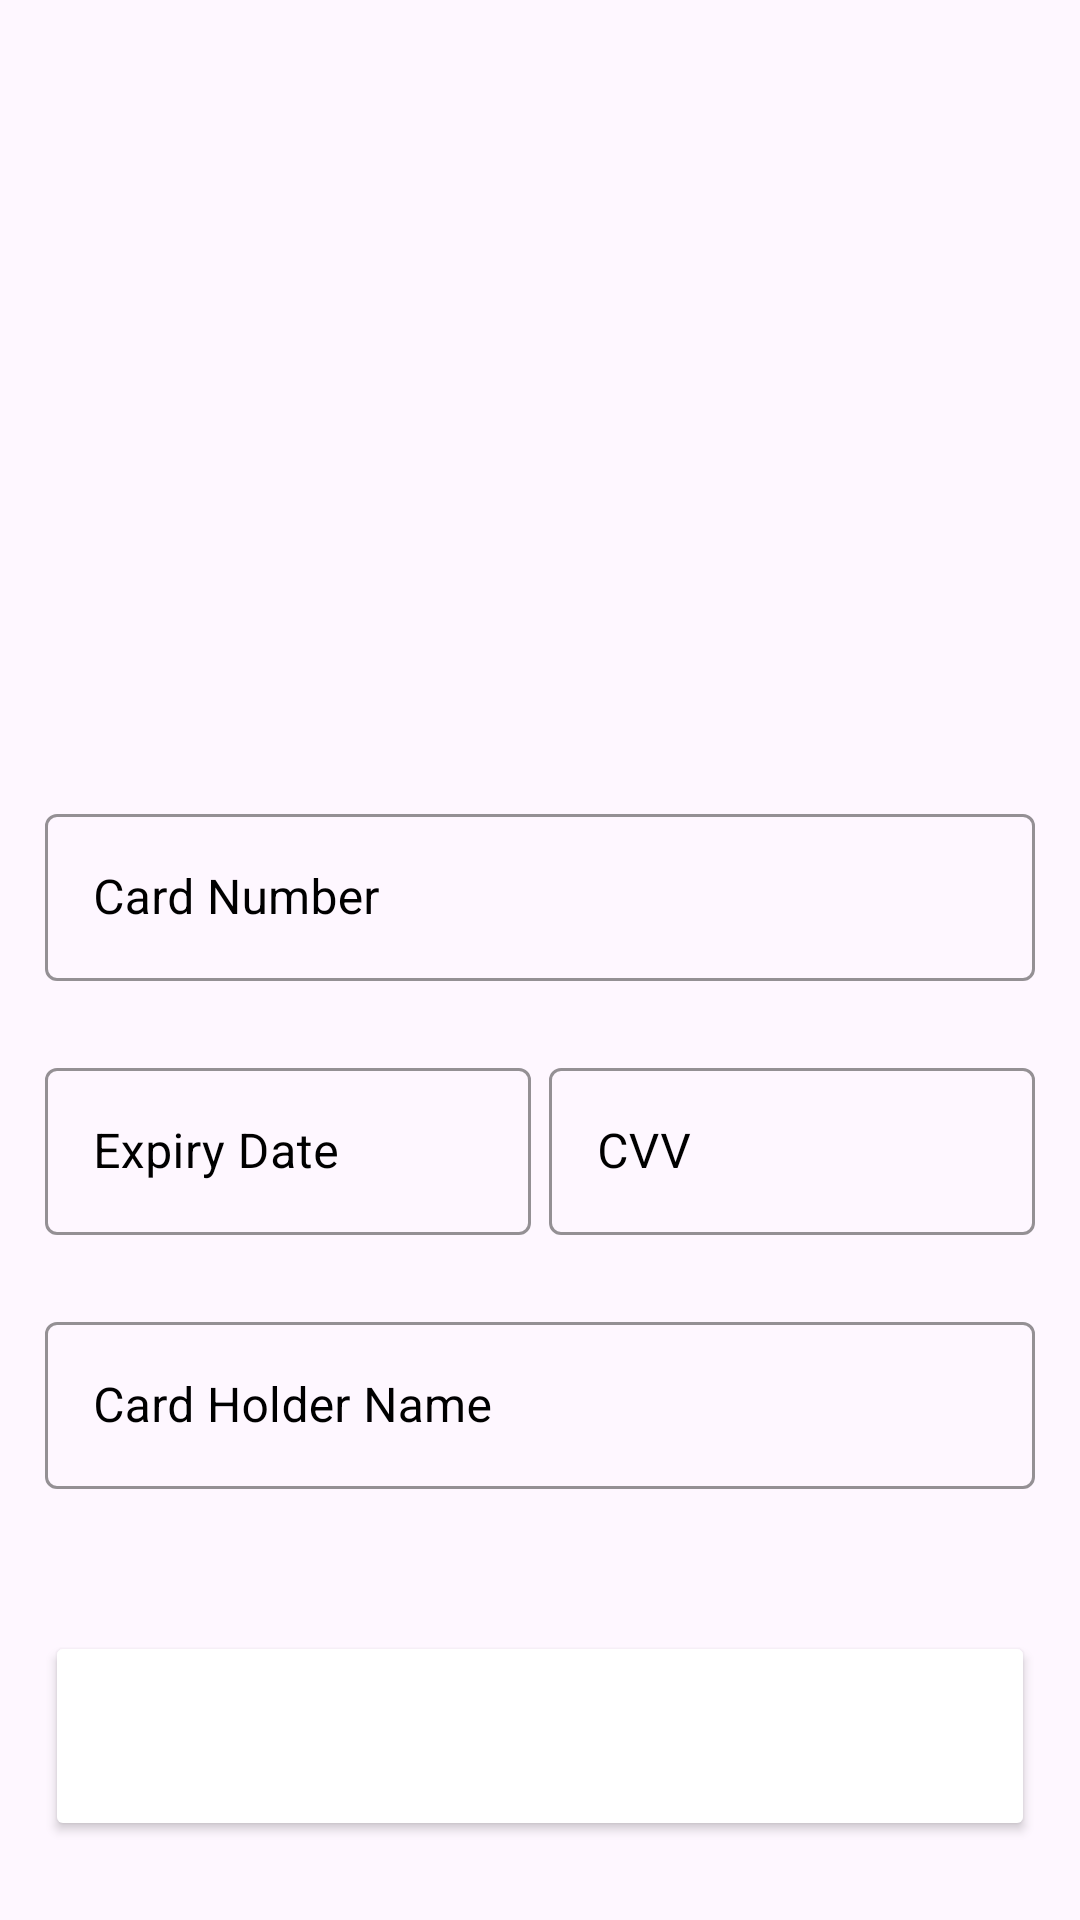

Android layout source for this screen:
<!-- AndroidManifest.xml: application theme Theme.Transpo -->
<!-- res/layout/activity_card_form.xml -->
<?xml version="1.0" encoding="utf-8"?>
<androidx.constraintlayout.widget.ConstraintLayout xmlns:android="http://schemas.android.com/apk/res/android"
    xmlns:app="http://schemas.android.com/apk/res-auto"
    xmlns:tools="http://schemas.android.com/tools"
    android:layout_width="match_parent"
    android:layout_height="match_parent"
    tools:context=".CardFormActivity">

    <LinearLayout
        xmlns:android="http://schemas.android.com/apk/res/android"
        xmlns:app="http://schemas.android.com/apk/res-auto"
        xmlns:tools="http://schemas.android.com/tools"
        android:layout_width="match_parent"
        android:layout_height="match_parent"
        android:weightSum="3"
        android:orientation="vertical"
        android:layout_margin="15dp"
        tools:context=".CardFormActivity">

    <LinearLayout
        android:layout_weight="1"
        android:layout_width="match_parent"
        android:layout_height="match_parent">

        <ImageView
            android:id="@+id/imgView_CardID"
            android:scaleType="centerCrop"
            android:src="@drawable/visa_card_icon"
            android:layout_width="match_parent"
            android:layout_height="match_parent"/>

    </LinearLayout>

        <LinearLayout
        android:orientation="vertical"
        android:weightSum="3"
        android:layout_weight="0.7"
        android:layout_width="match_parent"
        android:layout_height="match_parent">
    <LinearLayout
        android:gravity="center|bottom"
        android:layout_weight="1"
        android:layout_width="match_parent"
        android:layout_height="match_parent">

        <com.google.android.material.textfield.TextInputLayout
            android:id="@+id/card_no"
            style="@style/Widget.MaterialComponents.TextInputLayout.OutlinedBox"
            android:hint="Card Number"
            app:boxStrokeColor="@color/purple"
            app:endIconMode="clear_text"
            android:textColorHint="@color/black"
            android:layout_width="match_parent"
            android:layout_height="wrap_content">

            <com.google.android.material.textfield.TextInputEditText
                android:layout_width="match_parent"
                android:layout_height="wrap_content"/>

        </com.google.android.material.textfield.TextInputLayout>

    </LinearLayout>


    <LinearLayout
        android:weightSum="2"
        android:orientation="horizontal"
        android:layout_weight="1"
        android:layout_width="match_parent"
        android:layout_height="match_parent">
    <LinearLayout
        android:layout_marginRight="3dp"
        android:gravity="center"
        android:layout_weight="1"
        android:layout_width="match_parent"
        android:layout_height="match_parent">
        <com.google.android.material.textfield.TextInputLayout
            style="@style/Widget.MaterialComponents.TextInputLayout.OutlinedBox"
            android:id="@+id/expirydate"
            android:hint="Expiry Date"
            app:boxStrokeColor="@color/purple"
            app:endIconMode="clear_text"
            android:textColorHint="@color/black"
            android:layout_width="match_parent"
            android:layout_height="wrap_content">
            <com.google.android.material.textfield.TextInputEditText
                android:layout_width="match_parent"
                android:layout_height="wrap_content"/>
        </com.google.android.material.textfield.TextInputLayout>
    </LinearLayout>

        <LinearLayout
            android:gravity="center"
            android:layout_weight="1"
            android:layout_width="match_parent"
            android:layout_height="match_parent">

            <com.google.android.material.textfield.TextInputLayout
                android:id="@+id/cvv"
                android:layout_marginLeft="3dp"
                style="@style/Widget.MaterialComponents.TextInputLayout.OutlinedBox"
                android:hint="CVV"
                app:boxStrokeColor="@color/purple"
                app:endIconMode="clear_text"
                android:textColorHint="@color/black"
                android:layout_width="match_parent"
                android:layout_height="wrap_content">

                <com.google.android.material.textfield.TextInputEditText
                    android:layout_width="match_parent"
                    android:layout_height="wrap_content"/>
            </com.google.android.material.textfield.TextInputLayout>

        </LinearLayout>

    </LinearLayout>


        <LinearLayout
            android:gravity="center|top"
            android:layout_weight="1"
            android:layout_width="match_parent"
            android:layout_height="match_parent">

            <com.google.android.material.textfield.TextInputLayout
                style="@style/Widget.MaterialComponents.TextInputLayout.OutlinedBox"
                android:id="@+id/cardholdername"
                android:hint="Card Holder Name"
                app:boxStrokeColor="@color/purple"
                app:endIconMode="clear_text"
                android:textColorHint="@color/black"
                android:layout_width="match_parent"
                android:layout_height="wrap_content">

                <com.google.android.material.textfield.TextInputEditText
                    android:layout_width="match_parent"
                    android:layout_height="wrap_content"/>

            </com.google.android.material.textfield.TextInputLayout>

        </LinearLayout>

    </LinearLayout>

    <LinearLayout
        android:layout_weight="1.3"
        android:layout_width="match_parent"
        android:layout_height="match_parent">

        <Button
            android:id="@+id/btnPayDone_ID"
            app:backgroundTint="@color/purple"
            android:text="Pay $null" android:textColor="@color/white"
            android:textSize="27sp"
            android:textStyle="bold"
            android:textAllCaps="false"
            android:layout_width="match_parent"
            android:layout_height="70dp"/>
    </LinearLayout>
    </LinearLayout>

</androidx.constraintlayout.widget.ConstraintLayout>
<!-- resources referenced by this layout -->
<resources>
  <style name="Theme.Transpo" parent="Base.Theme.Transpo" />
  <style name="Base.Theme.Transpo" parent="Theme.Material3.DayNight.NoActionBar">
          
          
          <item name="colorPrimary">#8E97E4</item>
      </style>
  <!-- not gathered from this repository: default colours our renderer supplied (Android Studio template values) -->
  <color name="black">#FF000000</color>
  <color name="white">#FFFFFFFF</color>
</resources>
